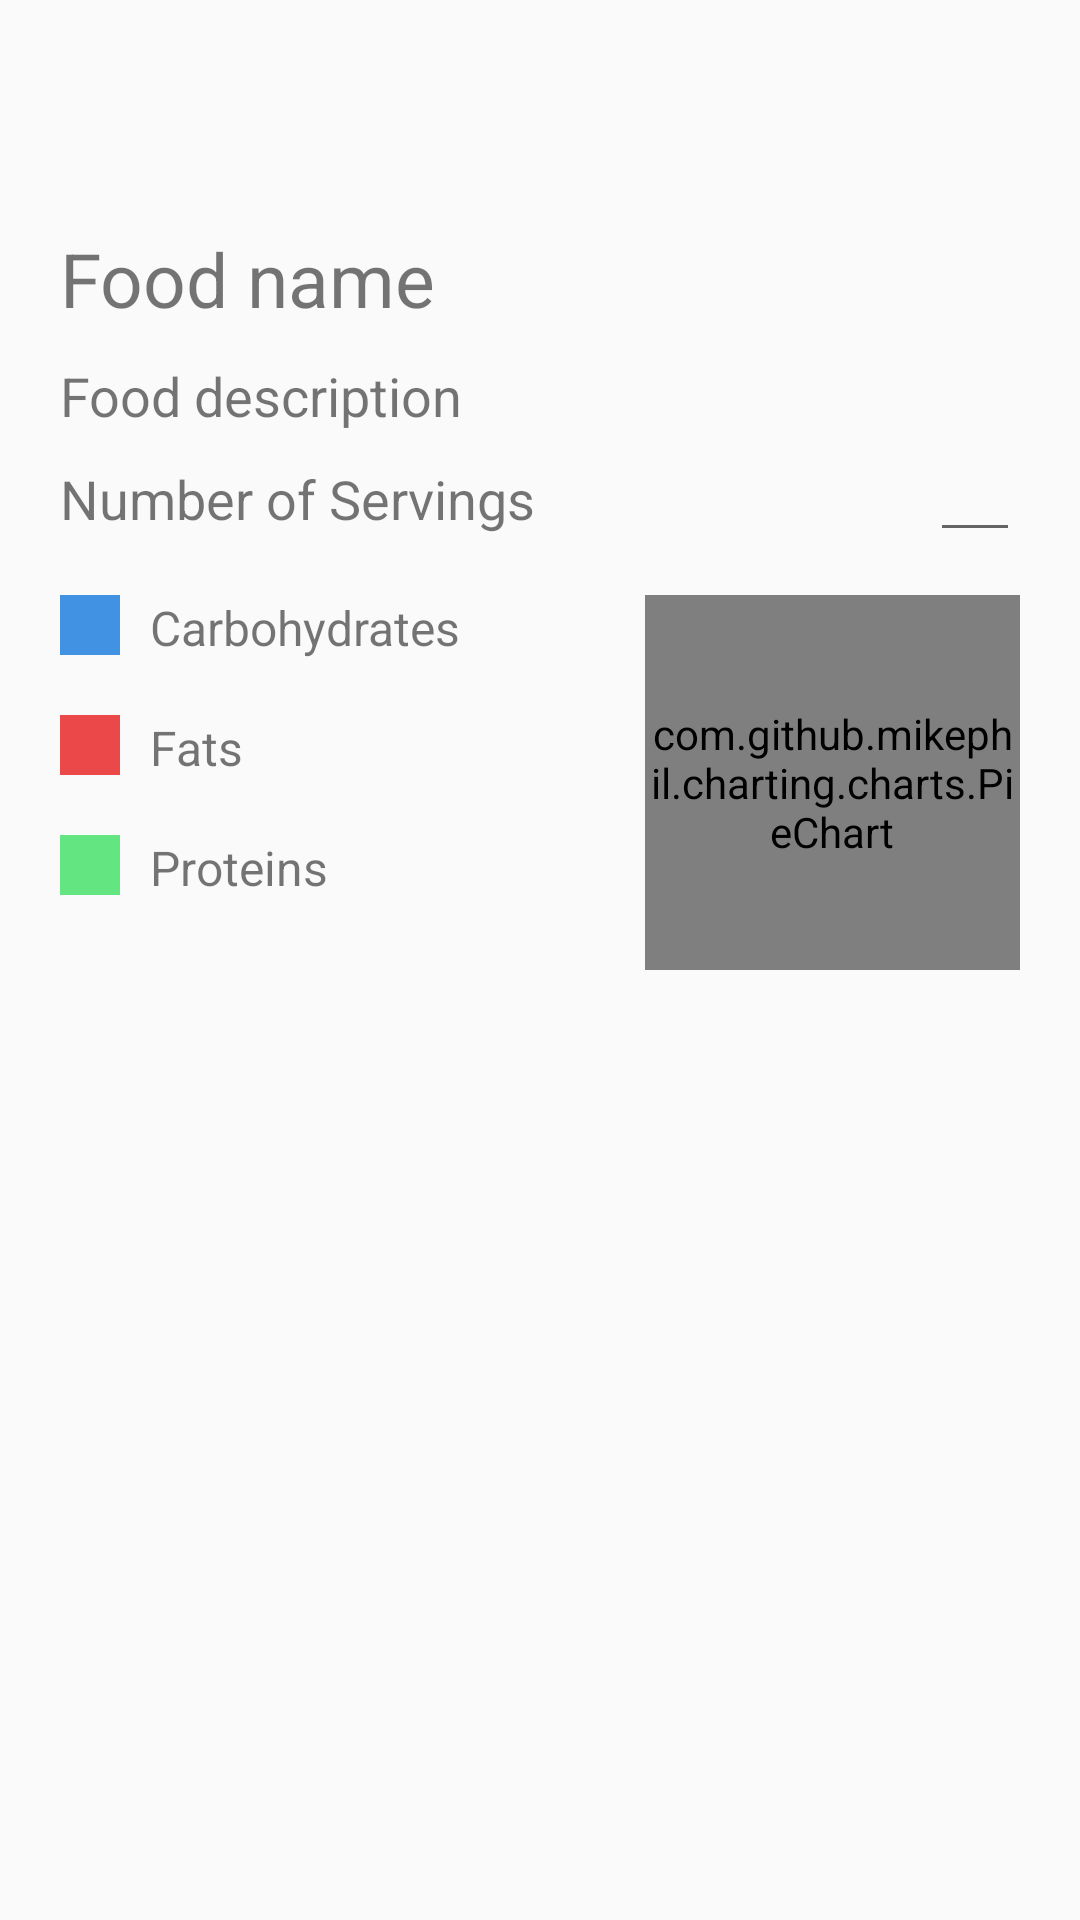

This screen was rendered from an Android layout file. Write that file and the resources it references.
<!-- AndroidManifest.xml: application theme Theme.Project -->
<!-- res/layout/activity_food_info.xml -->
<?xml version="1.0" encoding="utf-8"?>
<androidx.appcompat.widget.LinearLayoutCompat xmlns:android="http://schemas.android.com/apk/res/android"
    xmlns:app="http://schemas.android.com/apk/res-auto"
    xmlns:tools="http://schemas.android.com/tools"
    android:layout_width="match_parent"
    android:layout_height="match_parent"
    android:orientation="vertical"
    tools:context=".diary.FoodInfoActivity">

    <com.google.android.material.appbar.AppBarLayout
        android:layout_width="match_parent"
        android:layout_height="wrap_content"
        android:theme="@style/Theme.Project.AppBarOverlay">

        <androidx.appcompat.widget.Toolbar
            android:id="@+id/foodInfoToolbar"
            android:layout_width="match_parent"
            android:layout_height="?attr/actionBarSize"
            android:background="?attr/colorPrimary"
            app:popupTheme="@style/Theme.Project.PopupOverlay" />
    </com.google.android.material.appbar.AppBarLayout>

    <androidx.constraintlayout.widget.ConstraintLayout
        android:layout_width="match_parent"
        android:layout_height="match_parent"
        android:padding="20dp">

        <TextView
            android:id="@+id/foodNameTextView"
            android:layout_width="wrap_content"
            android:layout_height="wrap_content"
            android:text="Food name"
            android:textSize="25sp"
            app:layout_constraintStart_toStartOf="parent"
            app:layout_constraintTop_toTopOf="parent" />

        <TextView
            android:id="@+id/foodDescriptionTextView"
            android:layout_width="wrap_content"
            android:layout_height="wrap_content"
            android:layout_marginTop="10dp"
            android:text="Food description"
            android:textSize="18sp"
            app:layout_constraintStart_toStartOf="parent"
            app:layout_constraintTop_toBottomOf="@+id/foodNameTextView" />

        <TextView
            android:id="@+id/numberOfServingsTextView"
            android:layout_width="wrap_content"
            android:layout_height="wrap_content"
            android:layout_marginTop="10dp"
            android:text="Number of Servings"
            android:textSize="18sp"
            app:layout_constraintStart_toStartOf="parent"
            app:layout_constraintTop_toBottomOf="@+id/foodDescriptionTextView" />

        <EditText
            android:id="@+id/numberOfServingsEditText"
            android:layout_width="30dp"
            android:layout_height="40dp"
            android:inputType="numberDecimal"
            android:textSize="18sp"
            app:layout_constraintEnd_toEndOf="parent"
            app:layout_constraintTop_toBottomOf="@+id/foodDescriptionTextView" />

        <TextView
            android:id="@+id/carbohydratesColor"
            android:layout_width="20dp"
            android:layout_height="20dp"
            android:layout_marginTop="20dp"
            android:background="@color/blue"
            app:layout_constraintStart_toStartOf="parent"
            app:layout_constraintTop_toBottomOf="@+id/numberOfServingsTextView" />

        <TextView
            android:id="@+id/carbohydratesInfoLabel"
            android:layout_width="wrap_content"
            android:layout_height="wrap_content"
            android:layout_marginStart="10dp"
            android:text="Carbohydrates"
            android:textSize="16sp"
            app:layout_constraintStart_toEndOf="@+id/carbohydratesColor"
            app:layout_constraintTop_toTopOf="@+id/carbohydratesColor" />

        <TextView
            android:id="@+id/carbohydratesInfoAmount"
            android:layout_width="wrap_content"
            android:layout_height="wrap_content"
            android:layout_marginStart="10dp"
            android:textSize="16sp"
            app:layout_constraintStart_toEndOf="@+id/carbohydratesInfoLabel"
            app:layout_constraintTop_toTopOf="@+id/carbohydratesInfoLabel" />

        <TextView
            android:id="@+id/fatsColor"
            android:layout_width="20dp"
            android:layout_height="20dp"
            android:layout_marginTop="20dp"
            android:background="@color/red"
            app:layout_constraintStart_toStartOf="parent"
            app:layout_constraintTop_toBottomOf="@+id/carbohydratesColor" />

        <TextView
            android:id="@+id/fatsInfoLabel"
            android:layout_width="wrap_content"
            android:layout_height="wrap_content"
            android:layout_marginStart="10dp"
            android:text="Fats"
            android:textSize="16sp"
            app:layout_constraintStart_toEndOf="@+id/fatsColor"
            app:layout_constraintTop_toTopOf="@+id/fatsColor" />

        <TextView
            android:id="@+id/fatsInfoAmount"
            android:layout_width="wrap_content"
            android:layout_height="wrap_content"
            android:layout_marginStart="10dp"
            android:textSize="16sp"
            app:layout_constraintStart_toEndOf="@+id/fatsInfoLabel"
            app:layout_constraintTop_toTopOf="@+id/fatsInfoLabel" />

        <TextView
            android:id="@+id/proteinsColor"
            android:layout_width="20dp"
            android:layout_height="20dp"
            android:layout_marginTop="20dp"
            android:background="@color/green"
            app:layout_constraintStart_toStartOf="parent"
            app:layout_constraintTop_toBottomOf="@+id/fatsColor" />

        <TextView
            android:id="@+id/proteinsInfoLabel"
            android:layout_width="wrap_content"
            android:layout_height="wrap_content"
            android:layout_marginStart="10dp"
            android:text="Proteins"
            android:textSize="16sp"
            app:layout_constraintStart_toEndOf="@+id/proteinsColor"
            app:layout_constraintTop_toTopOf="@+id/proteinsColor" />

        <TextView
            android:id="@+id/proteinsInfoAmount"
            android:layout_width="wrap_content"
            android:layout_height="wrap_content"
            android:layout_marginStart="10dp"
            android:textSize="16sp"
            app:layout_constraintStart_toEndOf="@+id/proteinsInfoLabel"
            app:layout_constraintTop_toTopOf="@+id/proteinsInfoLabel" />

        <com.github.mikephil.charting.charts.PieChart
            android:layout_width="125dp"
            android:layout_height="125dp"
            app:layout_constraintEnd_toEndOf="parent"
            app:layout_constraintTop_toTopOf="@+id/carbohydratesInfoAmount" />


    </androidx.constraintlayout.widget.ConstraintLayout>

</androidx.appcompat.widget.LinearLayoutCompat>
<!-- resources referenced by this layout -->
<resources>
  <color name="blue">#4292e3</color>
  <color name="green">#63e681</color>
  <color name="red">#eb4949</color>
  <style name="Theme.Project.AppBarOverlay" parent="ThemeOverlay.AppCompat.Dark" />
  <style name="Theme.Project.PopupOverlay" parent="ThemeOverlay.AppCompat.Light" />
  <style name="Theme.Project" parent="Theme.AppCompat.Light.NoActionBar">
          
          <item name="colorPrimary">@color/pale_blue</item>
          <item name="colorPrimaryVariant">@color/honolulu_blue</item>
          <item name="colorOnPrimary">@color/white</item>
          
          <item name="colorSecondary">@color/aquamarine</item>
          <item name="colorSecondaryVariant">@color/green_cyan</item>
          <item name="colorOnSecondary">@color/black</item>
          
          <item name="android:statusBarColor" tools:targetApi="l">?attr/colorPrimaryVariant</item>
          
      </style>
  <color name="white">#FFFFFFFF</color>
  <color name="black">#FF000000</color>
</resources>
